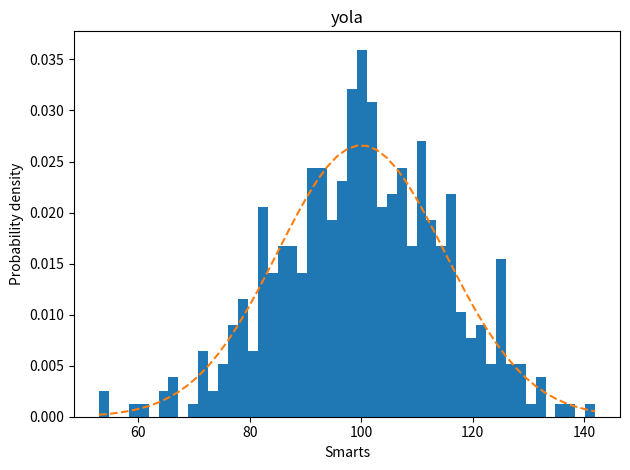

The script that saved this image:
import numpy as np
import matplotlib.pyplot as plt
import matplotlib

np.random.seed(19680801)
mu=100
sigma=15
x=mu+sigma*np.random.randn(437)
num_bins = 50
fig,ax=plt.subplots()
n,bins,patches=ax.hist(x,num_bins,density=1)
y=((1/(np.sqrt(2*np.pi)*sigma))*np.exp(-0.5*(1/sigma*(bins-mu))**2))
ax.plot(bins,y,'--')
ax.set_xlabel('Smarts')
ax.set_ylabel('Probability density')
ax.set_title('yola')
fig.tight_layout()
plt.show()
